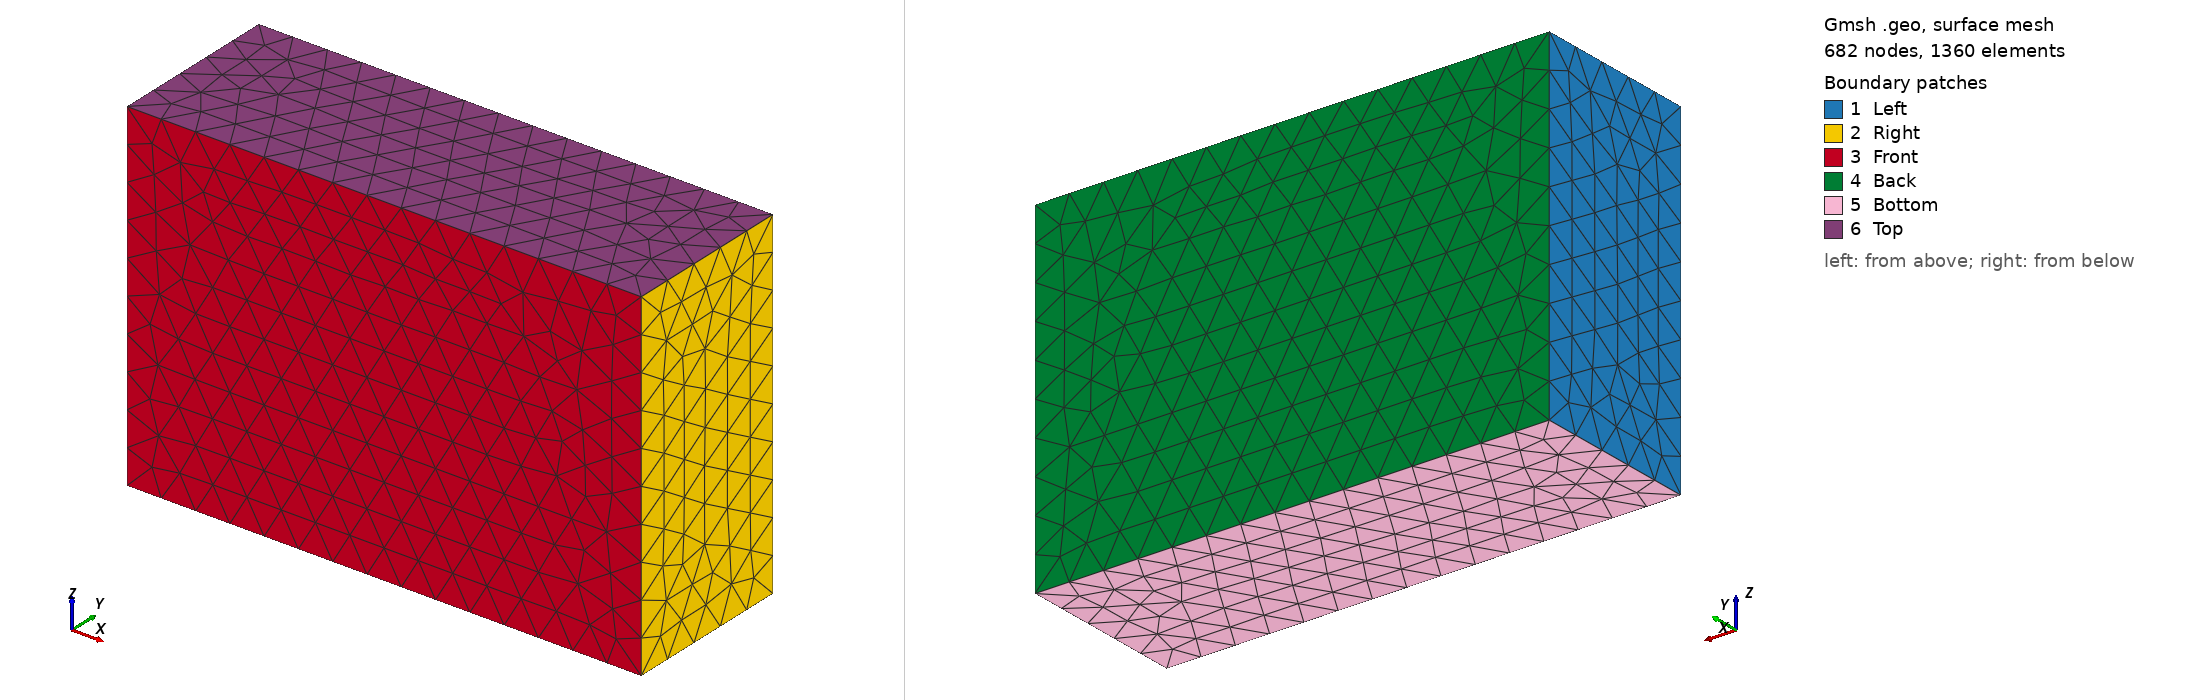

Gmsh geometry script, surface-meshed: 682 nodes, 1360 surface elements. Boundary patches (legend numbers): 1 Left, 2 Right, 3 Front, 4 Back, 5 Bottom, 6 Top. Left view from above one corner, right view from below the opposite corner. Legend entries are the model's physical surfaces. The drawing asked Gmsh for element sizes between 1% and 20% of the model's largest extent; the script's own settings can give other sizes.

=== wind_tunnel.geo (drawn) ===
SetFactory("OpenCASCADE");
Box(1) = {-2, -1, -2, 6, 2, 4};

Physical Surface("Left") = { 1 };
Physical Surface("Right") = { 2 };
Physical Surface("Front") = { 3 };
Physical Surface("Back") = { 4 };
Physical Surface("Bottom") = { 5 };
Physical Surface("Top") = { 6 };
Physical Volume("Fluid") = { 1 };

LC = 0.4;
Characteristic Length{ PointsOf{ Volume{1};} } = LC;
Mesh 3;
